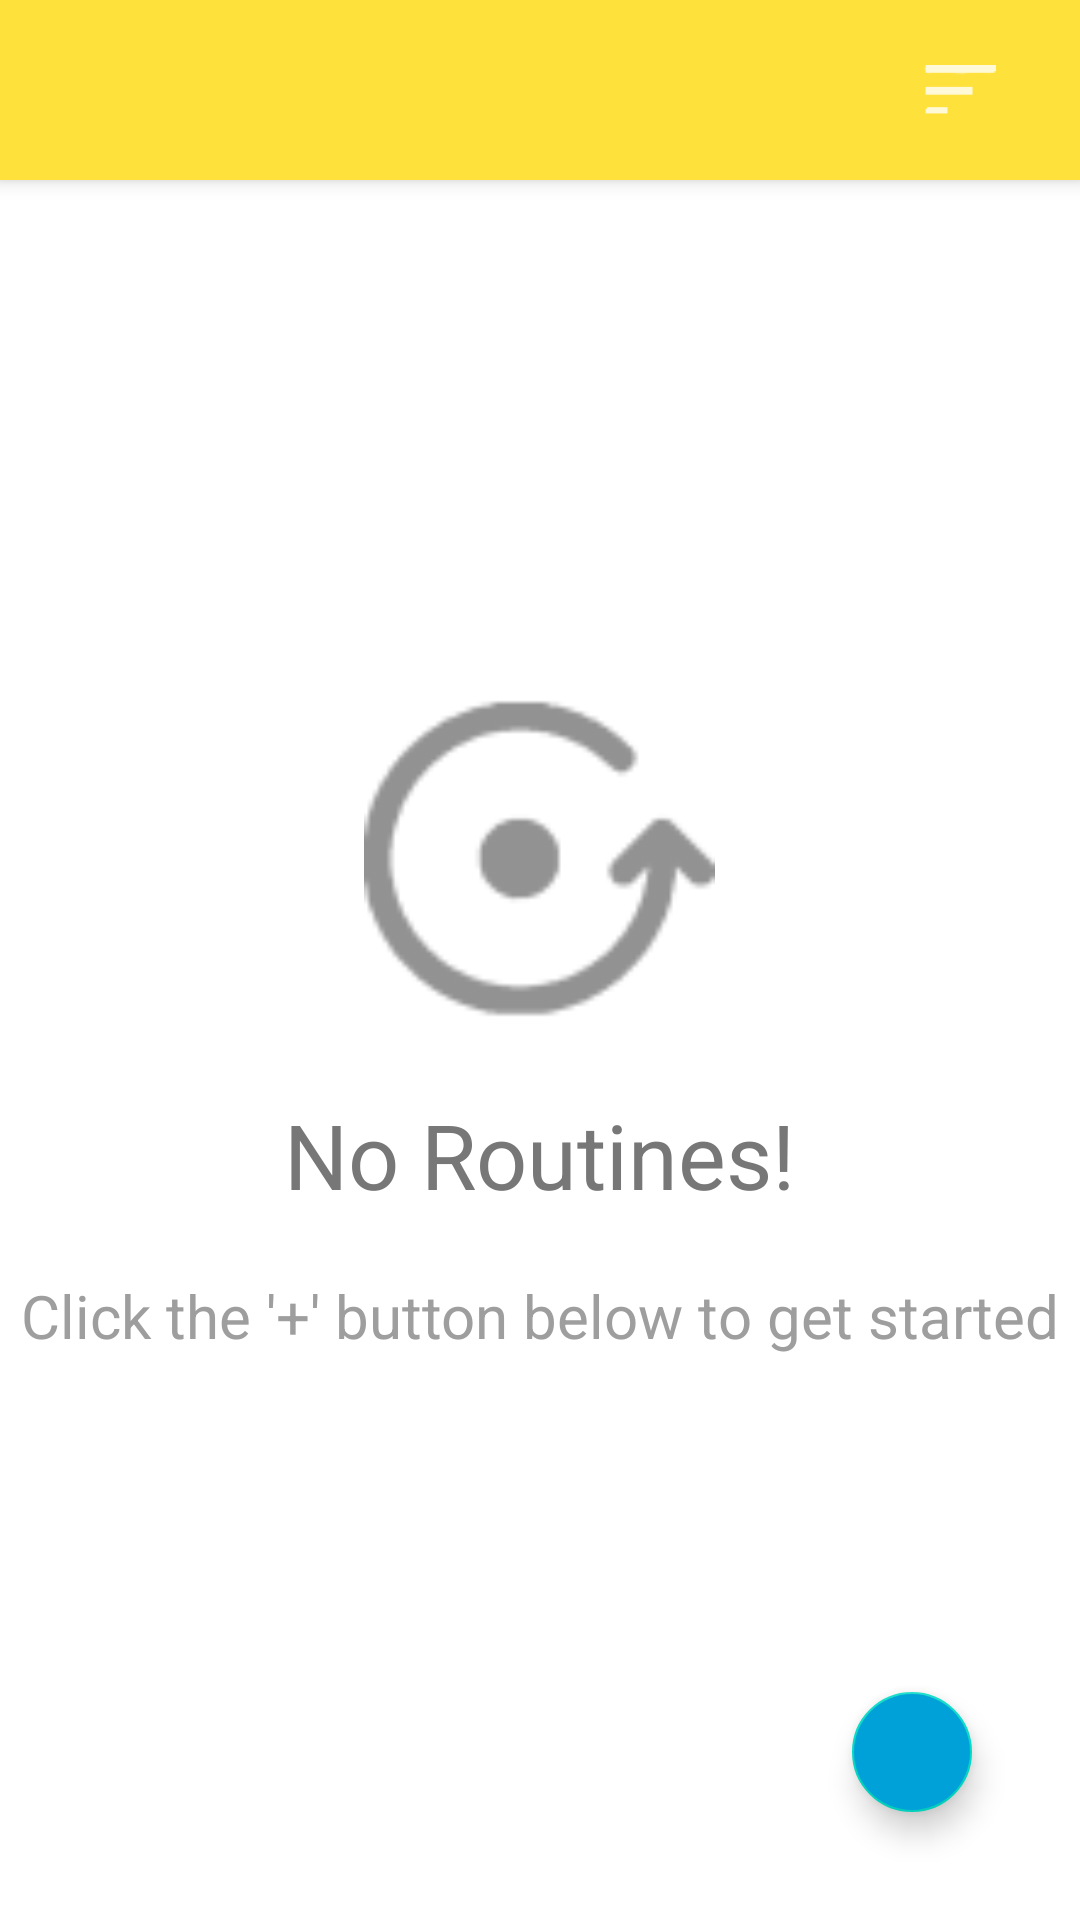

This screen was rendered from an Android layout file. Write that file and the resources it references.
<!-- AndroidManifest.xml: application theme AppTheme -->
<!-- res/layout/fragment_routines.xml -->
<?xml version="1.0" encoding="utf-8"?>
<androidx.constraintlayout.widget.ConstraintLayout
    xmlns:android="http://schemas.android.com/apk/res/android"
    xmlns:app="http://schemas.android.com/apk/res-auto"
    xmlns:tools="http://schemas.android.com/tools"
    android:layout_width="match_parent"
    android:layout_height="match_parent"
    android:layout_gravity="center"
    android:background="@color/white"
    android:theme="@style/AppTheme"
    tools:context=".Routines">

    <androidx.appcompat.widget.Toolbar
        android:id="@+id/main_toolbar"
        android:layout_width="match_parent"
        android:layout_height="60sp"
        android:background="@color/yellow"
        android:elevation="4dp"
        app:layout_constraintEnd_toEndOf="parent"
        app:layout_constraintStart_toStartOf="parent"
        app:layout_constraintTop_toTopOf="parent"
        app:popupTheme="@style/ThemeOverlay.AppCompat.Light">

        <ImageButton
            android:id="@+id/my_routines_menu"
            android:clickable="true"
            android:layout_width="50sp"
            android:layout_height="50sp"
            android:layout_gravity="end"
            android:contentDescription="Routines menu"
            android:layout_marginRight="15sp"
            android:background="@color/transparent"
            android:src="@drawable/menu_icon"
            app:tint="@color/white" />


    </androidx.appcompat.widget.Toolbar>
    
<ScrollView
    android:id="@+id/listOfRoutines"
    app:layout_constraintTop_toBottomOf="@id/main_toolbar"
    android:layout_marginTop="60sp"
    android:layout_width="match_parent"
    android:layout_height="match_parent">
    <LinearLayout
        android:id="@+id/myRoutines"
        android:layout_width="match_parent"
        android:gravity="center_horizontal"
        android:layout_gravity="center"
        android:orientation="vertical"
        android:layout_height="wrap_content">
        <ImageView
            android:id="@+id/imageView8"
            android:layout_width="131dp"
            android:layout_height="117dp"
            android:layout_marginBottom="20sp"
            android:src="@drawable/routine2_icon"
            app:tint="@color/general_icon_color" />
        <TextView
            android:id="@+id/textView10"
            android:layout_width="wrap_content"
            android:layout_height="wrap_content"
            android:layout_gravity="center"
            android:layout_marginBottom="20sp"
            android:textColor="@color/general_icon_color"
            android:text="@string/r1"
            android:textSize="30sp"
            app:layout_constraintEnd_toEndOf="parent"
            app:layout_constraintStart_toStartOf="parent"
            />
        <TextView
            android:id="@+id/textView9"
            android:layout_width="match_parent"
            android:layout_height="wrap_content"
            android:textColor="@color/r_text_color"
            android:gravity="center"
            android:layout_marginBottom="20sp"
            android:text="@string/r2"
            android:textSize="20sp"
            />

    </LinearLayout>

</ScrollView>


    <com.google.android.material.floatingactionbutton.FloatingActionButton
        android:id="@+id/floatingActionButton2"
        android:layout_width="wrap_content"
        android:layout_height="wrap_content"
        android:layout_marginEnd="32dp"
        android:layout_marginBottom="32dp"
        android:backgroundTint="@color/colored_icon_color"
        android:clickable="true"
        android:src="@drawable/add_sign"
        app:fabSize="mini"
        app:layout_constraintBottom_toBottomOf="parent"
        app:layout_constraintEnd_toEndOf="parent"
        app:maxImageSize="30sp"
        app:tint="@color/white" />

</androidx.constraintlayout.widget.ConstraintLayout>
<!-- resources referenced by this layout -->
<resources>
  <color name="colored_icon_color">#00A0D8</color>
  <color name="general_icon_color">#777777</color>
  <color name="r_text_color">#9E9E9E</color>
  <color name="transparent">#00FFFFFF</color>
  <color name="white">#FFFFFFFF</color>
  <color name="yellow">#FEE13A</color>
  <!-- drawable menu_icon: png bitmap (drawable-hdpi, 290 bytes) -->
  <!-- drawable routine2_icon: png bitmap (drawable, 813 bytes) -->
  <string name="r1">No Routines!</string>
  <string name="r2">Click the \'+\' button below to get started</string>
  <style name="AppTheme" parent="Theme.MaterialComponents.DayNight.NoActionBar">
          <item name="android:statusBarColor" tools:targerApi="33">@color/dark_yellow</item>
          <item name="colorPrimaryDark">#FFEB3B</item>
  
  
          <item name="android:timePickerDialogTheme">@color/blue</item>
  
      </style>
  <color name="dark_yellow">#D6BB0E</color>
  <color name="blue">#EB0D2CDA</color>
</resources>
